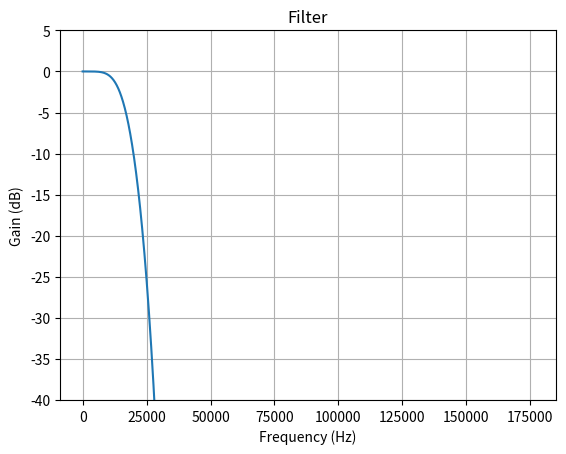

Write Python code to recreate this figure.
import numpy as np
from scipy import signal
import matplotlib.pyplot as plt

fs = 44100 * 8  # Sample rate, Hz

def plot_response(w, h, title):
    "Utility function to plot response functions"
    fig = plt.figure()
    ax = fig.add_subplot(111)
    ax.plot(w, 20*np.log10(np.abs(h)))
    ax.set_ylim(-40, 5)
    ax.grid(True)
    ax.set_xlabel('Frequency (Hz)')
    ax.set_ylabel('Gain (dB)')
    ax.set_title(title)


halftaps = [
  0.09950731974056658,
  0.09562845727714668,
  0.08819647126516944,
  0.07782552527068175,
  0.06534876523171299,
  0.05172629311427257,
  0.0379429484910187,
  0.02490921351762261,
  0.0133774746265897,
  0.003883043418804416,
 -0.003284703416210726,
 -0.008080250212687497,
 -0.01067241812471033,
 -0.01139427235000863,
 -0.0106813877974587,
 -0.009007905078766049,
 -0.006828859761015335,
 -0.004535184322001496,
 -0.002425035959059578,
 -0.0006922187080790708,
  0.0005700762133516592,
  0.001353838005269448,
  0.001713709169690937,
  0.001742046839472948,
  0.001545601648013235,
  0.001226696225277855,
  0.0008704322683580222,
  0.0005381636200535649,
  0.000266446345425276,
  7.002968738383528e-05,
 -5.279407053811266e-05,
 -0.0001140625650874684,
 -0.0001304796361231895,
 -0.0001189970287491285,
 -9.396247155265073e-05,
 -6.577634378272832e-05,
 -4.07492895872535e-05,
 -2.17407957554587e-05,
 -9.163058931391722e-06,
 -2.017460145032201e-06,
  1.249721855219005e-06,
  2.166655190537392e-06,
  1.930520892991082e-06,
  1.319400334374195e-06,
  7.410039764949091e-07,
  3.423230509967409e-07,
  1.244182214744588e-07,
  3.130441005359396e-08
]

fulltaps = [ 0 ] * 96
nD = 47
nU = 48
for x in halftaps:
	fulltaps[nD] = x
	fulltaps[nU] = x
	nD -= 1
	nU += 1

print(fulltaps)

w, h = signal.freqz(fulltaps, [1], worN=2000, fs=fs)
plot_response(w, h, "Filter")
plt.show()
